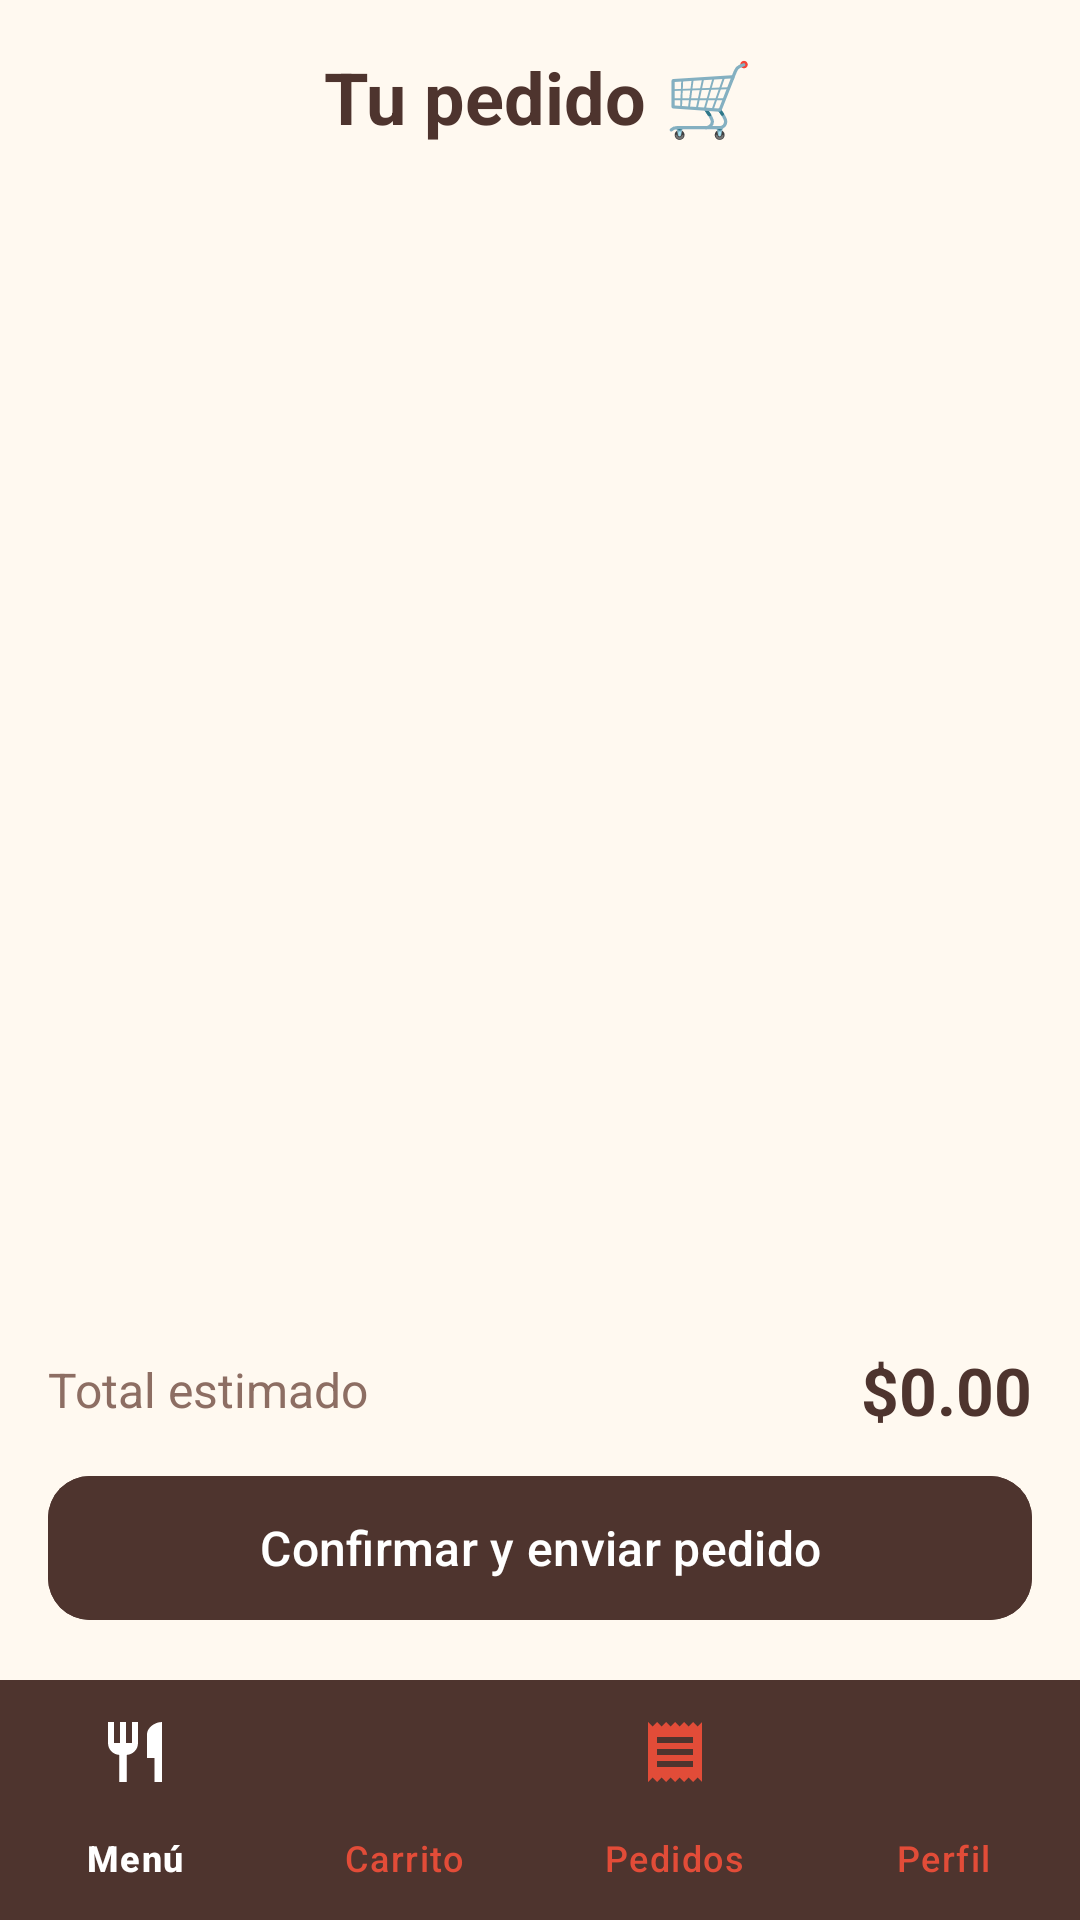

This screen was rendered from an Android layout file. Write that file and the resources it references.
<!-- AndroidManifest.xml: application theme Theme.Restaurante -->
<!-- res/layout/actividad_carrito.xml -->
<?xml version="1.0" encoding="utf-8"?>
<LinearLayout xmlns:android="http://schemas.android.com/apk/res/android"
    xmlns:app="http://schemas.android.com/apk/res-auto"
    android:layout_width="match_parent"
    android:layout_height="match_parent"
    android:background="@color/fondo_crema"
    android:orientation="vertical">

    <LinearLayout
        android:layout_width="match_parent"
        android:layout_height="0dp"
        android:layout_weight="1"
        android:orientation="vertical"
        android:padding="16dp">

        <TextView
            android:layout_width="wrap_content"
            android:layout_height="wrap_content"
            android:layout_gravity="center_horizontal"
            android:text="Tu pedido 🛒"
            android:textColor="@color/texto_marron"
            android:textSize="24sp"
            android:textStyle="bold" />

        <androidx.recyclerview.widget.RecyclerView
            android:id="@+id/rvCarrito"
            android:layout_width="match_parent"
            android:layout_height="0dp"
            android:layout_marginTop="12dp"
            android:layout_weight="1"/>

        <TextView
            android:id="@+id/tvVacio"
            android:layout_width="match_parent"
            android:layout_height="0dp"
            android:layout_weight="1"
            android:gravity="center"
            android:text="Tu carrito está vacío.\nExplora el menú y agrega tus antojos 🌮"
            android:textColor="@color/texto_secundario"
            android:textSize="15sp"
            android:visibility="gone" />

        <LinearLayout
            android:layout_width="match_parent"
            android:layout_height="wrap_content"
            android:layout_marginTop="8dp"
            android:gravity="center_vertical"
            android:orientation="horizontal"
            android:paddingVertical="10dp">

            <TextView
                android:layout_width="0dp"
                android:layout_height="wrap_content"
                android:layout_weight="1"
                android:text="Total estimado"
                android:textColor="@color/texto_secundario"
                android:textSize="16sp" />

            <TextView
                android:id="@+id/tvTotal"
                android:layout_width="wrap_content"
                android:layout_height="wrap_content"
                android:text="$0.00"
                android:textColor="@color/texto_marron"
                android:textSize="22sp"
                android:textStyle="bold" />
        </LinearLayout>

        <com.google.android.material.button.MaterialButton
            android:id="@+id/btnConfirmar"
            android:layout_width="match_parent"
            android:layout_height="56dp"
            android:backgroundTint="@color/texto_marron"
            android:text="Confirmar y enviar pedido"
            android:textSize="16sp"
            app:cornerRadius="14dp" />
    </LinearLayout>

    <com.google.android.material.bottomnavigation.BottomNavigationView
        android:id="@+id/bottomNav"
        android:layout_width="match_parent"
        android:layout_height="wrap_content"
        android:background="@color/texto_marron"
        app:itemIconTint="@color/bottom_nav_color"
        app:itemTextColor="@color/bottom_nav_color"
        app:itemActiveIndicatorStyle="@style/BottomNavIndicador"
        app:labelVisibilityMode="labeled"
        app:menu="@menu/bottom_nav_menu" />
</LinearLayout>
<!-- resources referenced by this layout -->
<resources>
  <color name="fondo_crema">#FFF9F0</color>
  <color name="texto_marron">#4E342E</color>
  <color name="texto_secundario">#8D6E63</color>
  <style name="BottomNavIndicador" parent="Widget.Material3.BottomNavigationView.ActiveIndicator">
          <item name="android:color">@color/terracota_claro</item>
      </style>
  <style name="Theme.Restaurante" parent="Theme.Material3.Light.NoActionBar">
          <item name="colorPrimary">@color/terracota</item>
          <item name="colorOnPrimary">@color/blanco</item>
          <item name="colorPrimaryContainer">@color/terracota_claro</item>
          <item name="colorOnPrimaryContainer">@color/texto_marron</item>
          <item name="colorSecondary">@color/verde_aguacate</item>
          <item name="android:statusBarColor">@color/terracota</item>
          <item name="android:windowBackground">@color/fondo_crema</item>
      </style>
  <color name="terracota_claro">#FAD9D5</color>
  <color name="terracota">#E24C38</color>
  <color name="blanco">#FFFFFF</color>
  <color name="verde_aguacate">#558B2F</color>
</resources>
